pico-8 play session: no input (idle), after a click and taps of 🅾, ❎, 🅾+❎, 🅾 in the second before t = 0

[t = 1 s] idle ~1s (no d-pad/buttons)
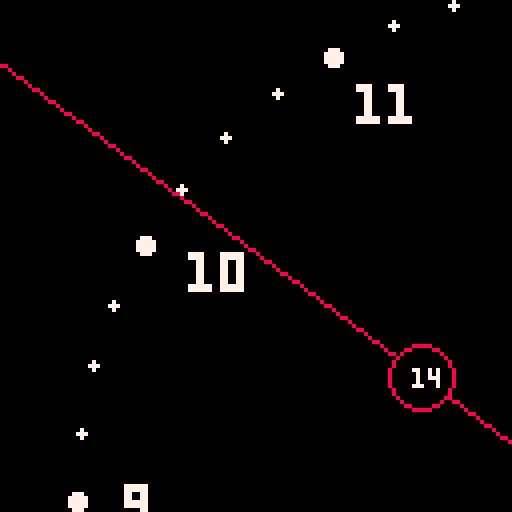

pico-8 cartridge
version 38
__lua__

-- this is a clock
-- it will be a large circle with r >> 128
-- only one hand that tracks the minutes+hours
-- the hand will be a line
-- numbers, and small dots on the 15min marks, and large dot on 30min
-- the camera poition ~centers on where the hand intersects the circle


camera(0,0)
_set_fps(60)

function _init()

end

-- globals
circ_r = 128
cam_x = 0
cam_y = 0
pi = 3.142




::_:: 
cls()
-- hour, 0-23
hour = stat(93)
hour %= 12
-- minute, 0-59
minute = stat(94)
time = hour * 60 + minute
-- time to angle
ta = time / 720
tx = cos(ta-0.25)
ty = sin(-ta+0.25)

-- draw the circle
--circ(0,0, circ_r, 7)

-- draw the numbers
for i=1,12 do
  a = i/12
  x = cos(a-0.25)*circ_r*0.9
  y = sin(-a+0.25)*circ_r*0.9
  print("\^w\^t"..i, x, y-4, 7)
end

-- draw the dots
-- every 15min
for i=0,719,15 do
  a = i/720
  x = cos(a-0.25)*circ_r
  y = sin(-a+0.25)*circ_r
  circfill(x,y, 1, 7)
end
-- every hour
for i=0,11 do
  a = i/12
  x = cos(a-0.25)*circ_r
  y = sin(-a+0.25)*circ_r
  circfill(x,y, 2, 7)
end


-- draw the hand
line(0,0, tx*circ_r*0.335, ty*circ_r*0.335, 8)
circ(tx*circ_r*0.4, ty*circ_r*0.4, 8, 8)
-- day of the month
day = stat(92)
print(day, tx*circ_r*0.4-2, ty*circ_r*0.4-2, 7)
line(tx*circ_r*0.465,ty*circ_r*0.465, tx*circ_r*2, ty*2*circ_r, 8)



-- set camera position
camera(tx*circ_r*0.8 -64, ty*circ_r*0.8 -64)

flip()

goto _
__gfx__
00000000000000000000000000000000000000000000000000000000000000000000000000000000000000000000000000000000000000000000000000000000
00000000000000000000000000000000000000000000000000000000000000000000000000000000000000000000000000000000000000000000000000000000
00700700000000000000000000000000000000000000000000000000000000000000000000000000000000000000000000000000000000000000000000000000
00077000000000000000000000000000000000000000000000000000000000000000000000000000000000000000000000000000000000000000000000000000
00077000000000000000000000000000000000000000000000000000000000000000000000000000000000000000000000000000000000000000000000000000
00700700000000000000000000000000000000000000000000000000000000000000000000000000000000000000000000000000000000000000000000000000
